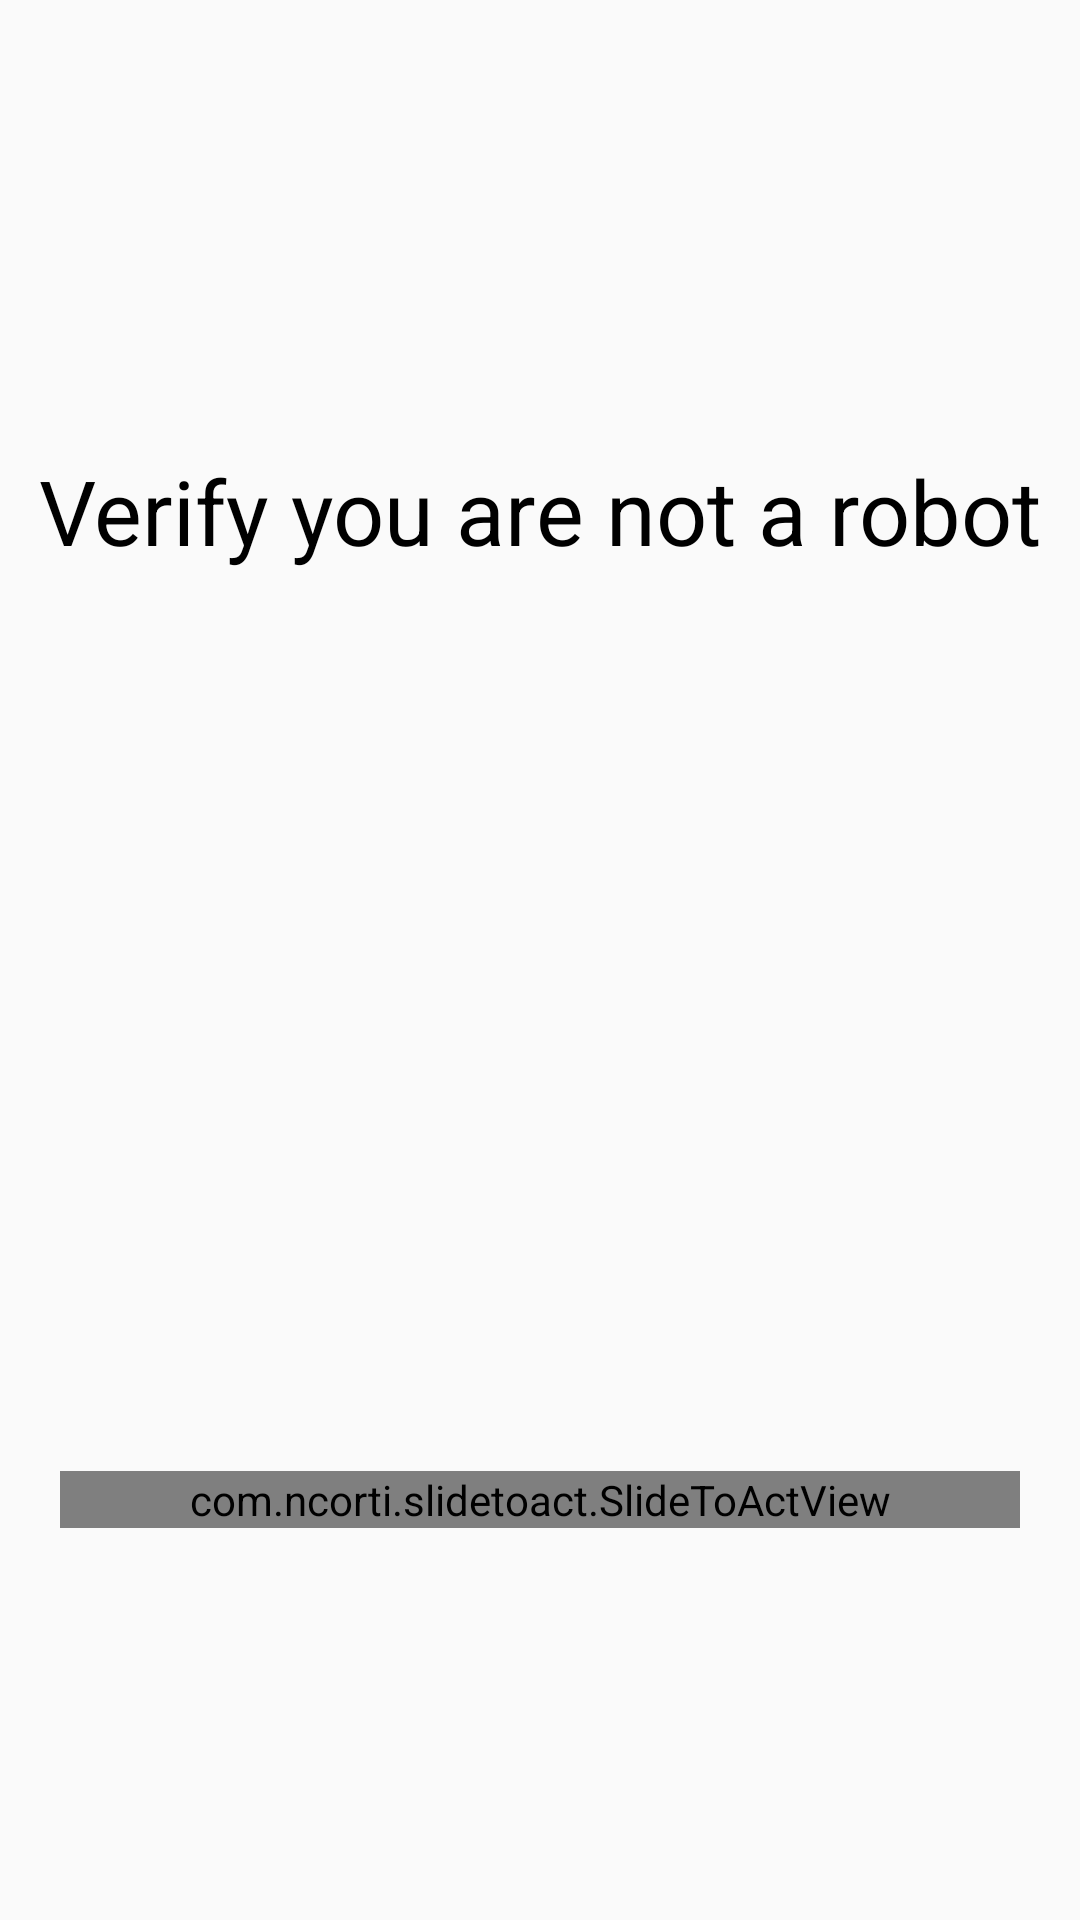

Produce the Android XML layout that renders to this screen, including the resource entries it uses.
<!-- AndroidManifest.xml: application theme Theme.LoginRegisterRelative -->
<!-- res/layout/activity_submit.xml -->
<?xml version="1.0" encoding="utf-8"?>
<LinearLayout xmlns:android="http://schemas.android.com/apk/res/android"
    xmlns:app="http://schemas.android.com/apk/res-auto"
    xmlns:tools="http://schemas.android.com/tools"
    android:layout_width="match_parent"
    android:layout_height="match_parent"
    android:orientation="vertical"
    tools:context=".activity_submit">

    <RelativeLayout
        android:layout_width="match_parent"
        android:layout_height="wrap_content"
        android:layout_marginTop="150dp"
        >

        <TextView
            android:layout_width="wrap_content"
            android:layout_height="wrap_content"
            android:text="Verify you are not a robot"
            android:id="@+id/textsub"
            android:textColor="@color/colorAccent"
            android:textSize="30dp"
            android:layout_centerHorizontal="true"/>

    </RelativeLayout>

    <LinearLayout
        android:layout_width="match_parent"
        android:layout_height="wrap_content"
        android:layout_marginTop="300dp"
        android:paddingLeft="20dp"
        android:paddingRight="20dp">


        <com.ncorti.slidetoact.SlideToActView

            android:id="@+id/slide"
            android:layout_width="match_parent"
            android:layout_gravity="center"
            android:layout_height="match_parent"
            android:elevation="6dp"
            app:area_margin="4dp"
            app:animation_duration="250"
            app:outer_color="@color/design_default_color_error"
            app:inner_color="@color/slidetoact_white"
            app:border_radius="2dp"
            app:text="slide to verify"
            app:text_size="30sp"
            app:slider_height="80dp"
            app:slider_locked="false"
            app:bounce_on_start="true" />

    </LinearLayout>

</LinearLayout>
<!-- resources referenced by this layout -->
<resources>
  <color name="colorAccent">#000000</color>
  <style name="Theme.LoginRegisterRelative" parent="Theme.AppCompat.Light.NoActionBar">
       <item name="colorPrimary">@color/primaryColor</item>
       <item name="colorSecondary">@color/SecondaryColor</item>
       <item name="colorAccent">@color/colorAccent</item>
      </style>
  <color name="primaryColor">#1BA0E2</color>
  <color name="SecondaryColor">#FFFFFFFF</color>
</resources>
